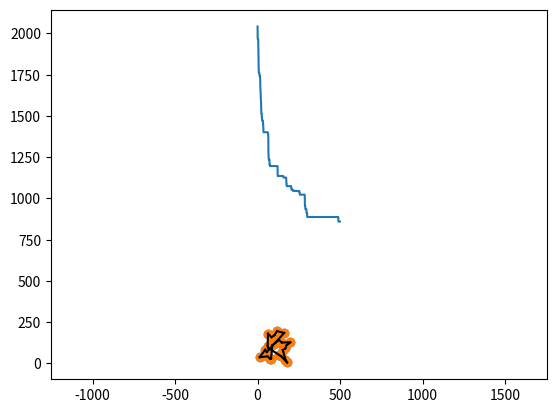

The matplotlib source for this figure:
import random
import numpy as np
from operator import methodcaller
import matplotlib.pyplot as plt

class City:
    def __init__(self,x,y):
        self.x=x
        self.y=y
    def distance(self, city):
        distX = abs(self.x - city.x)
        distY = abs(self.y - city.y)
        distance = np.sqrt((distX ** 2) + (distY ** 2))
        return distance
    def __str__(self):
        return "city: x="+str(self.x)+" y="+str(self.y)
    def __eq__(self, value):
        if self.x==value.x and self.y==value.y:
            return True
        return False

class Chromosome:
    def  __init__(self,cities,shaffel):
        if (shaffel):
            random.shuffle(cities)
            self.cities=cities
            x=0
        else:
            self.cities=cities
        self.chromosomeSize=len(self.cities)

    def CheckSameCity(self):
        for i in range(len(self.cities)):
            for j in range(len(self.cities)):
                city1=self.cities[i]
                city2=self.cities[j]
                if (i!=j and city1==city2):
                    print("Check bad")
                    print(city1)
                    print(city2)
                    return False
        return True

    def Plot(self):
        lstX=[]
        lstY=[]
        for city in self.cities:
            lstX.append(city.x)
            lstY.append(city.y)
        plt.scatter(lstX,lstY)
        plt.show()

    def PlotLines(self):
        lstX=[]
        lstY=[]
        for city in self.cities:
            lstX.append(city.x)
            lstY.append(city.y)
        plt.scatter(lstX,lstY)
        for i in range(len(self.cities)-1):
            lx=[]
            ly=[]
            lx.append(self.cities[i].x)
            lx.append(self.cities[i+1].x)
            ly.append(self.cities[i].y)
            ly.append(self.cities[i+1].y)
            plt.plot(lx,ly,'k-')
        plt.plot([self.cities[0].x,self.cities[len(self.cities)-1].x],[self.cities[0].y,self.cities[len(self.cities)-1].y],'k-')
        plt.axis('equal')
        plt.show()

    def printCities(self):
        for city in self.cities:
            print(city)

    def distance(self):
        sum=0
        for i in range(len(self.cities)-2):
            sum+=self.cities[i].distance(self.cities[i+1])
        sum+=self.cities[0].distance(self.cities[len(self.cities)-1])
        return sum
    def getCities(self):
        return self.cities

    def mutate(self):
        i=0
        j=0
        while(i==j):
            i=int(random.random()*self.chromosomeSize);
            j=int(random.random()*self.chromosomeSize);
            city=self.cities[i]
            self.cities[i]=self.cities[j]
            self.cities[j]=city
    
class Population:
      def __init__(self,populationSize,numOfCitiesInEachChromosome,elitismPercent,parentsPercent,mutationPercent):
          self.elitismPercent=elitismPercent
          self.chromosomeSize=numOfCitiesInEachChromosome
          self.populationSize=populationSize
          self.parentsPercent=parentsPercent
          self.mutationPercent=mutationPercent
          self.sortedChromosomes=[]
          self.chromosomes=[]
          self.cities = []
          for i in range(0,self.chromosomeSize):
            self.cities.append(City(x=int(random.random() * 200), y=int(random.random() * 200)))
        
          for i in range(populationSize):
              self.chromosomes.append(Chromosome(self.cities,True))
          self.sort()

      def Plot(self):
          self.chromosomes[0].Plot()
  
      def distance(city1,city2):
          return city1.distance(city2)

      def sort(self):
          self.sortedChromosomes=sorted(self.chromosomes,key=methodcaller('distance'))

      def PrintDistance(self):
           print(self.chromosomes[0].distance())
      def GetDistance(self):
          return self.chromosomes[0].distance()

      def PrintBest(self):
          self.chromosomes[0].printCities()
        
      def PlotBest(self):
          self.chromosomes[0].PlotLines()

      def Print(self):
          i=0
          for chromosome in  self.sortedChromosomes:
              i+=1
              print("chromosome "+str(i))
              chromosome.printCities()
              print(chromosome.distance())
      def crossover(self,chromosome1,chromosome2):
            length=self.chromosomeSize
            start=int(random.random()*length)
            end=int(random.random()*length)
            if (start>end):
                tmp=start
                start=end
                end=tmp
            if (start==end and end==length-1):
                start-=1
            elif (start==end and end<length-1):
                end+=1
          
            citiesx=chromosome1.getCities()
            citiesy=chromosome2.getCities()
           
            childMiddle=[]
            for i in range(start,end):
                childMiddle.append(citiesy[i])

            cities=[]
            place=0
            for i in range(start):
                while (citiesx[place] in childMiddle):
                    place+=1
                cities.append(citiesx[place])
                place+=1
            for i in range(start,end):
                cities.append(citiesy[i])
            
            for i in range(end,length):
                while (citiesx[place] in childMiddle):
                    place+=1
                cities.append(citiesx[place])
                place+=1
            child=Chromosome(cities,False)
            ret3=child.CheckSameCity()
            return child

      def PrepareNextGeneration(self):
          NextGeneration=[]
          elitism=int(self.elitismPercent*self.populationSize)
          for k in range(elitism):
              NextGeneration.append(self.sortedChromosomes[k])

          m=int(self.populationSize*self.parentsPercent)
          selectedParents=self.sortedChromosomes[:m]
          while len(NextGeneration)<self.populationSize:
            i=0
            j=0
            while(i==j):
                i=int(random.random()*m)
                j=int(random.random()*m)
            parent1=selectedParents[i]
            parent2=selectedParents[j]
            child=self.crossover(parent1,parent2)
            x=random.random()
            if (x<=self.mutationPercent):
                child.mutate()
            NextGeneration.append(child)
           
          self.chromosomes=NextGeneration
          self.sort()

population=Population(100,25,0.02,0.2,0.02)
population.Plot()


y=[]
x=[]
for i in range(500):
    population.PrepareNextGeneration()
    population.PrintDistance()
    y.append(population.GetDistance())
    x.append(i)

plt.plot(x,y)
plt.show()

population.PrintBest()
population.PlotBest()






